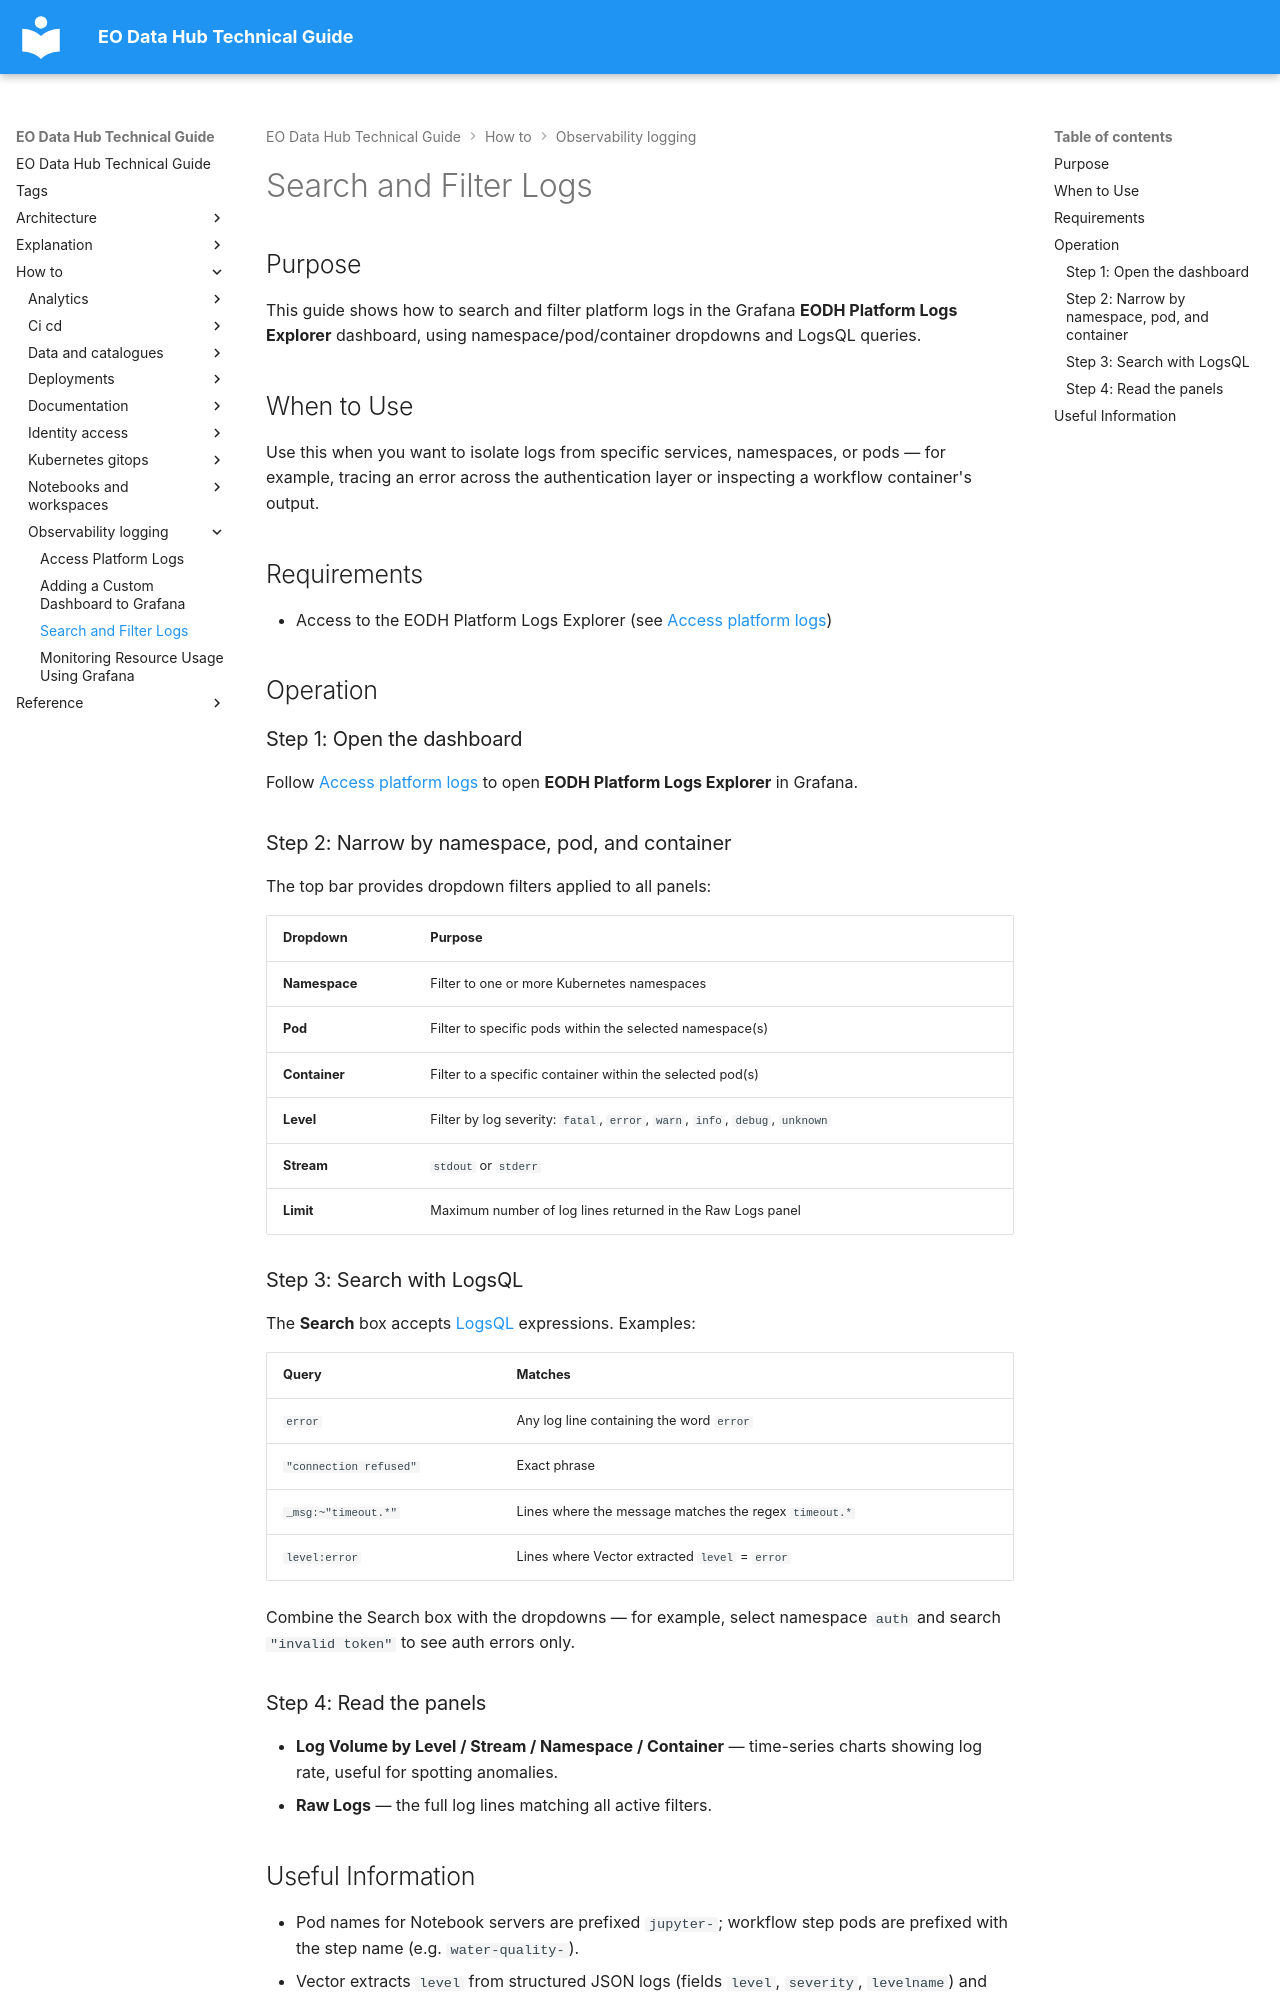

repository: EO-DataHub/eodhp-guide · page: how-to/observability-logging/discover-logs.html · generator: mkdocs

---
title: Search and Filter Logs
doc_status: ok
tags:
  - victorialogs
  - grafana
  - observability
last_reviewed: 2026-06-26
reviewed_by:
review_notes: Rewritten for VictoriaLogs/Grafana; replaces Kibana Discover workflow.
---
# Search and Filter Logs

## Purpose

This guide shows how to search and filter platform logs in the Grafana **EODH Platform Logs Explorer** dashboard, using namespace/pod/container dropdowns and LogsQL queries.

## When to Use

Use this when you want to isolate logs from specific services, namespaces, or pods — for example, tracing an error across the authentication layer or inspecting a workflow container's output.

## Requirements

- Access to the EODH Platform Logs Explorer (see [Access platform logs](access-logs.md))

## Operation

### Step 1: Open the dashboard

Follow [Access platform logs](access-logs.md) to open **EODH Platform Logs Explorer** in Grafana.

### Step 2: Narrow by namespace, pod, and container

The top bar provides dropdown filters applied to all panels:

| Dropdown | Purpose |
|----------|---------|
| **Namespace** | Filter to one or more Kubernetes namespaces |
| **Pod** | Filter to specific pods within the selected namespace(s) |
| **Container** | Filter to a specific container within the selected pod(s) |
| **Level** | Filter by log severity: `fatal`, `error`, `warn`, `info`, `debug`, `unknown` |
| **Stream** | `stdout` or `stderr` |
| **Limit** | Maximum number of log lines returned in the Raw Logs panel |

### Step 3: Search with LogsQL

The **Search** box accepts [LogsQL](https://docs.victoriametrics.com/victorialogs/logsql/) expressions. Examples:

| Query | Matches |
|-------|---------|
| `error` | Any log line containing the word `error` |
| `"connection refused"` | Exact phrase |
| `_msg:~"timeout.*"` | Lines where the message matches the regex `timeout.*` |
| `level:error` | Lines where Vector extracted `level` = `error` |

Combine the Search box with the dropdowns — for example, select namespace `auth` and search `"invalid token"` to see auth errors only.

### Step 4: Read the panels

- **Log Volume by Level / Stream / Namespace / Container** — time-series charts showing log rate, useful for spotting anomalies.
- **Raw Logs** — the full log lines matching all active filters.
